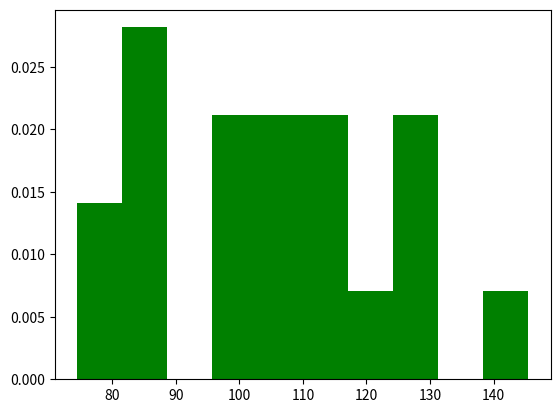

The matplotlib source for this figure:
#program1216.py
import matplotlib.pyplot as plt
import numpy as np
mu=100       #设置起始值
sigma=20     #每个点的放大倍数
x=mu+sigma*np.random.randn(20)   #为简单直观，样本量取20
plt.hist(x,bins=10,color='green',density=True)
print(x)
plt.show()
#plt.hist(x,bins=30,color='green',density=True)

